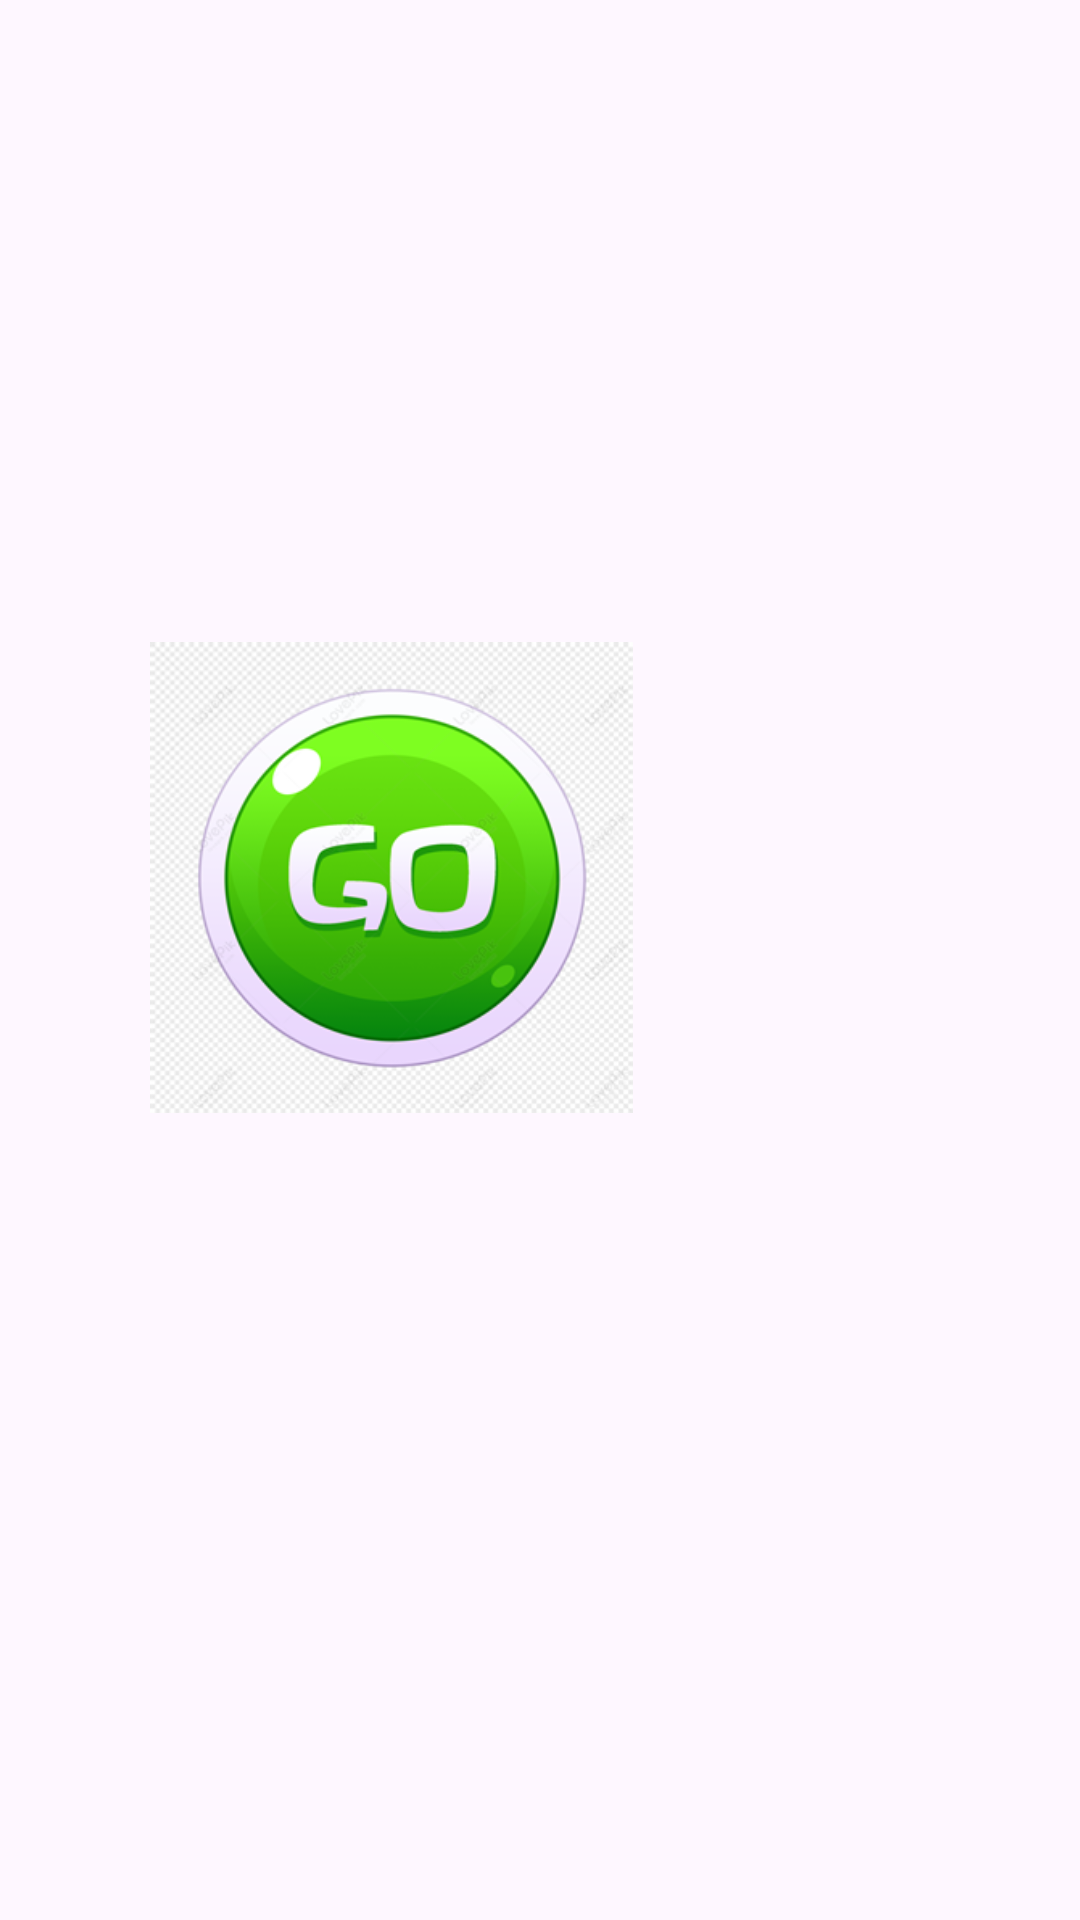

Android layout source for this screen:
<!-- AndroidManifest.xml: application theme Theme.LegoDi -->
<!-- res/layout/activity_main.xml -->
<?xml version="1.0" encoding="utf-8"?>

<RelativeLayout xmlns:android="http://schemas.android.com/apk/res/android" xmlns:app="http://schemas.android.com/apk/res-auto"
    android:layout_width="match_parent"
    android:layout_height="match_parent">
    <LinearLayout
        android:orientation="horizontal"
        android:visibility="gone"
        android:layout_width="wrap_content"
        android:layout_height="wrap_content">
        <ImageView
            android:id="@+id/backbtn"
            android:padding="10dp"
            android:layout_width="60dp"
            android:layout_height="50dp"
            android:layout_marginLeft="10dp"
            android:layout_marginTop="10dp"
            android:src="@mipmap/backbtn"/>
    </LinearLayout>

    <LinearLayout
        android:layout_width="match_parent"
        android:layout_height="wrap_content"
        android:layout_centerVertical="true"
        android:orientation="horizontal">

        <LinearLayout
            android:layout_width="458dp"
            android:layout_height="228dp"
            android:layout_marginLeft="50dp"
            android:orientation="vertical">

            <LinearLayout
                android:id="@+id/start"
                android:layout_width="161dp"
                android:layout_height="157dp"
                android:layout_marginTop="8dp"
                android:background="@mipmap/buttonstart"
                android:gravity="center"
                android:orientation="vertical">

            </LinearLayout>

        </LinearLayout>

        <LinearLayout
            android:layout_width="match_parent"
            android:layout_height="match_parent"
            android:orientation="vertical">

            <LinearLayout
                android:layout_width="184dp"
                android:layout_height="72dp"
                android:orientation="horizontal"></LinearLayout>

            <LinearLayout
                android:id="@+id/exit"
                android:layout_width="wrap_content"
                android:layout_height="wrap_content"
                android:layout_marginTop="8dp"
                android:background="@mipmap/exit"
                android:gravity="end"
                android:orientation="vertical">

            </LinearLayout>

        </LinearLayout>

    </LinearLayout>
</RelativeLayout>
<!-- resources referenced by this layout -->
<resources>
  <!-- mipmap backbtn: png bitmap (mipmap-hdpi, 2232 bytes) -->
  <!-- mipmap buttonstart: png bitmap (mipmap-hdpi, 70377 bytes) -->
  <!-- mipmap exit: png bitmap (mipmap-hdpi, 14580 bytes) -->
  <style name="Theme.LegoDi" parent="Base.Theme.LegoDi" />
  <style name="Base.Theme.LegoDi" parent="Theme.Material3.DayNight.NoActionBar">
          
          
      </style>
</resources>
